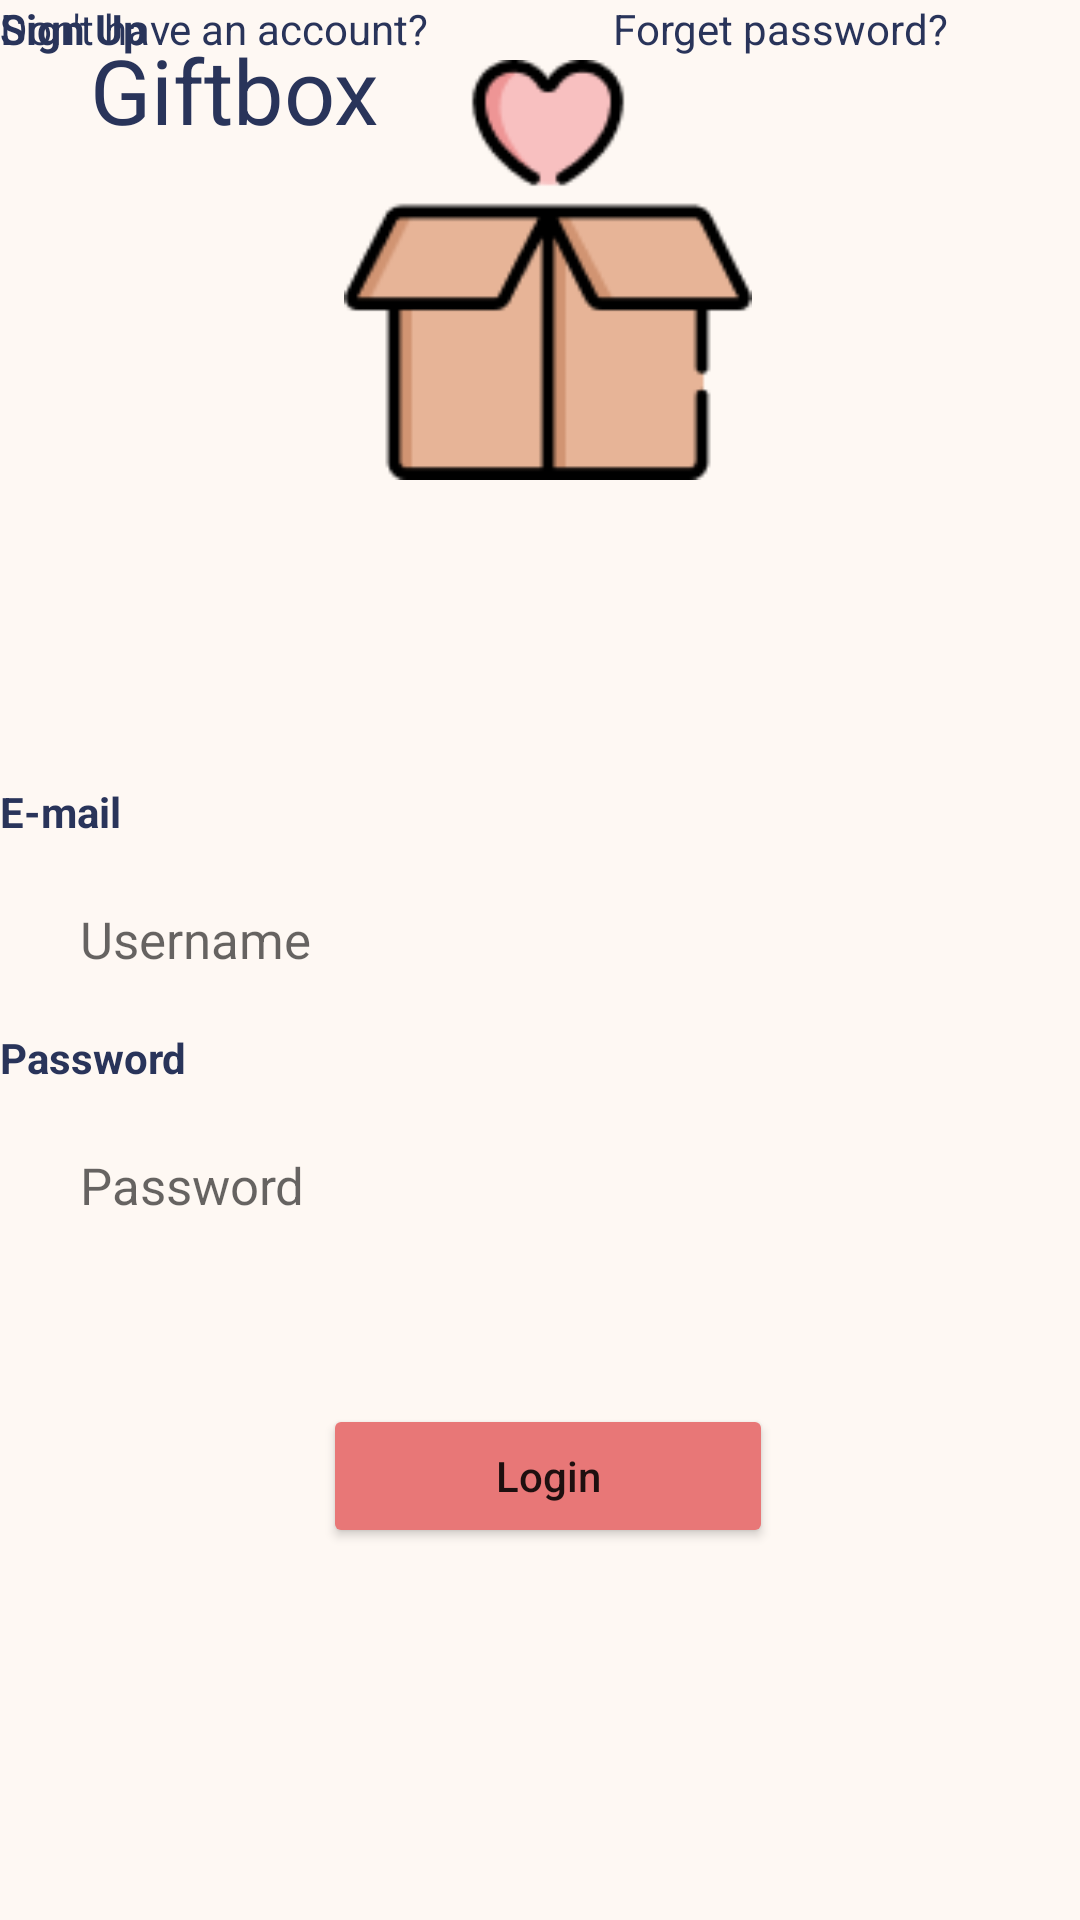

Write the Android layout XML for this screen, with the resource values it uses.
<!-- AndroidManifest.xml: application theme Theme.HackTheNorth2021 -->
<!-- res/layout/activity_login.xml -->
<?xml version="1.0" encoding="utf-8"?>
<androidx.constraintlayout.widget.ConstraintLayout xmlns:android="http://schemas.android.com/apk/res/android"
    xmlns:app="http://schemas.android.com/apk/res-auto"
    xmlns:tools="http://schemas.android.com/tools"
    android:layout_width="match_parent"
    android:layout_height="match_parent"
    android:background="#FEF8F3"
    tools:context=".LoginActivity">

    <TextView
        android:id="@+id/textView8"
        android:layout_width="wrap_content"
        android:layout_height="wrap_content"
        android:layout_marginBottom="8dp"
        android:text="Password"
        android:textColor="#29345A"
        android:textStyle="bold"
        app:layout_constraintBottom_toTopOf="@+id/editTextTextPersonName"
        tools:layout_editor_absoluteX="46dp" />

    <TextView
        android:id="@+id/textView7"
        android:layout_width="wrap_content"
        android:layout_height="wrap_content"
        android:layout_marginBottom="8dp"
        android:text="E-mail"
        android:textColor="#29345A"
        android:textStyle="bold"
        app:layout_constraintBottom_toTopOf="@+id/editTextTextPersonName2"
        tools:layout_editor_absoluteX="46dp" />

    <TextView
        android:id="@+id/textView6"
        android:layout_width="wrap_content"
        android:layout_height="wrap_content"
        android:text="Sign Up"
        android:textColor="#29345A"
        android:textStyle="bold"
        tools:layout_editor_absoluteX="261dp"
        tools:layout_editor_absoluteY="738dp" />

    <TextView
        android:id="@+id/textView5"
        android:layout_width="wrap_content"
        android:layout_height="wrap_content"
        android:text="Don't have an account?"
        android:textColor="#29345A"
        tools:layout_editor_absoluteX="110dp"
        tools:layout_editor_absoluteY="738dp" />

    <ImageView
        android:id="@+id/imageView"
        android:layout_width="156dp"
        android:layout_height="156dp"
        android:layout_marginBottom="120dp"
        android:padding="8dp"
        app:layout_constraintBottom_toTopOf="@+id/editTextTextPersonName2"
        app:layout_constraintEnd_toEndOf="parent"
        app:layout_constraintHorizontal_bias="0.513"
        app:layout_constraintStart_toStartOf="parent"
        app:srcCompat="@drawable/logo_" />

    <EditText
        android:id="@+id/editTextTextPersonName2"
        android:layout_width="325dp"
        android:layout_height="50dp"
        android:layout_marginBottom="32dp"
        android:background="@drawable/input_bg"
        android:ems="10"
        android:hint="Username"
        android:inputType="textPersonName"
        android:padding="8dp"
        android:textSize="17dp"
        app:layout_constraintBottom_toTopOf="@+id/editTextTextPersonName"
        app:layout_constraintEnd_toEndOf="parent"
        app:layout_constraintHorizontal_bias="0.534"
        app:layout_constraintStart_toStartOf="parent" />

    <EditText
        android:id="@+id/editTextTextPersonName"
        android:layout_width="325dp"
        android:layout_height="50dp"
        android:layout_marginBottom="48dp"
        android:background="@drawable/input_bg"
        android:ems="10"
        android:hint="Password"
        android:inputType="textPersonName"
        android:padding="8dp"
        android:textSize="17dp"
        app:layout_constraintBottom_toTopOf="@+id/button"
        app:layout_constraintEnd_toEndOf="parent"
        app:layout_constraintHorizontal_bias="0.534"
        app:layout_constraintStart_toStartOf="parent" />

    <Button
        android:id="@+id/button"
        android:layout_width="150dp"
        android:layout_height="48dp"
        android:layout_marginBottom="124dp"
        android:text="Login"
        android:textAllCaps="false"
        app:backgroundTint="#E87777"
        app:layout_constraintBottom_toBottomOf="parent"
        app:layout_constraintEnd_toEndOf="parent"
        app:layout_constraintHorizontal_bias="0.513"
        app:layout_constraintStart_toStartOf="parent" />

    <TextView
        android:id="@+id/textView3"
        android:layout_width="wrap_content"
        android:layout_height="wrap_content"
        android:layout_marginEnd="44dp"
        android:text="Forget password?"
        android:textColor="#29345A"
        app:layout_constraintEnd_toEndOf="parent"
        tools:layout_editor_absoluteY="636dp" />

    <TextView
        android:id="@+id/textView4"
        android:layout_width="156dp"
        android:layout_height="60dp"
        android:text="Giftbox"
        android:textColor="#29345A"
        android:textSize="30sp"
        android:gravity="center"
        tools:layout_editor_absoluteX="134dp"
        tools:layout_editor_absoluteY="161dp" />

</androidx.constraintlayout.widget.ConstraintLayout>
<!-- resources referenced by this layout -->
<resources>
  <!-- drawable logo_: png bitmap (drawable-v24, 3008 bytes) -->
  <style name="Theme.HackTheNorth2021" parent="Theme.MaterialComponents.DayNight.DarkActionBar">
          
          <item name="colorPrimary">@color/grey_white</item>
          <item name="colorPrimaryVariant">@color/purple_700</item>
          <item name="colorOnPrimary">@color/dark_blue</item>
          
          <item name="colorSecondary">@color/teal_200</item>
          <item name="colorSecondaryVariant">@color/teal_700</item>
          <item name="colorOnSecondary">@color/black</item>
          
          <item name="android:statusBarColor" tools:targetApi="l">?attr/colorPrimaryVariant</item>
          
      </style>
  <color name="grey_white">#E5E5E5</color>
  <color name="purple_700">#FF3700B3</color>
  <color name="dark_blue">#29345A</color>
  <color name="teal_200">#FF03DAC5</color>
  <color name="teal_700">#FF018786</color>
  <color name="black">#FF000000</color>
</resources>
